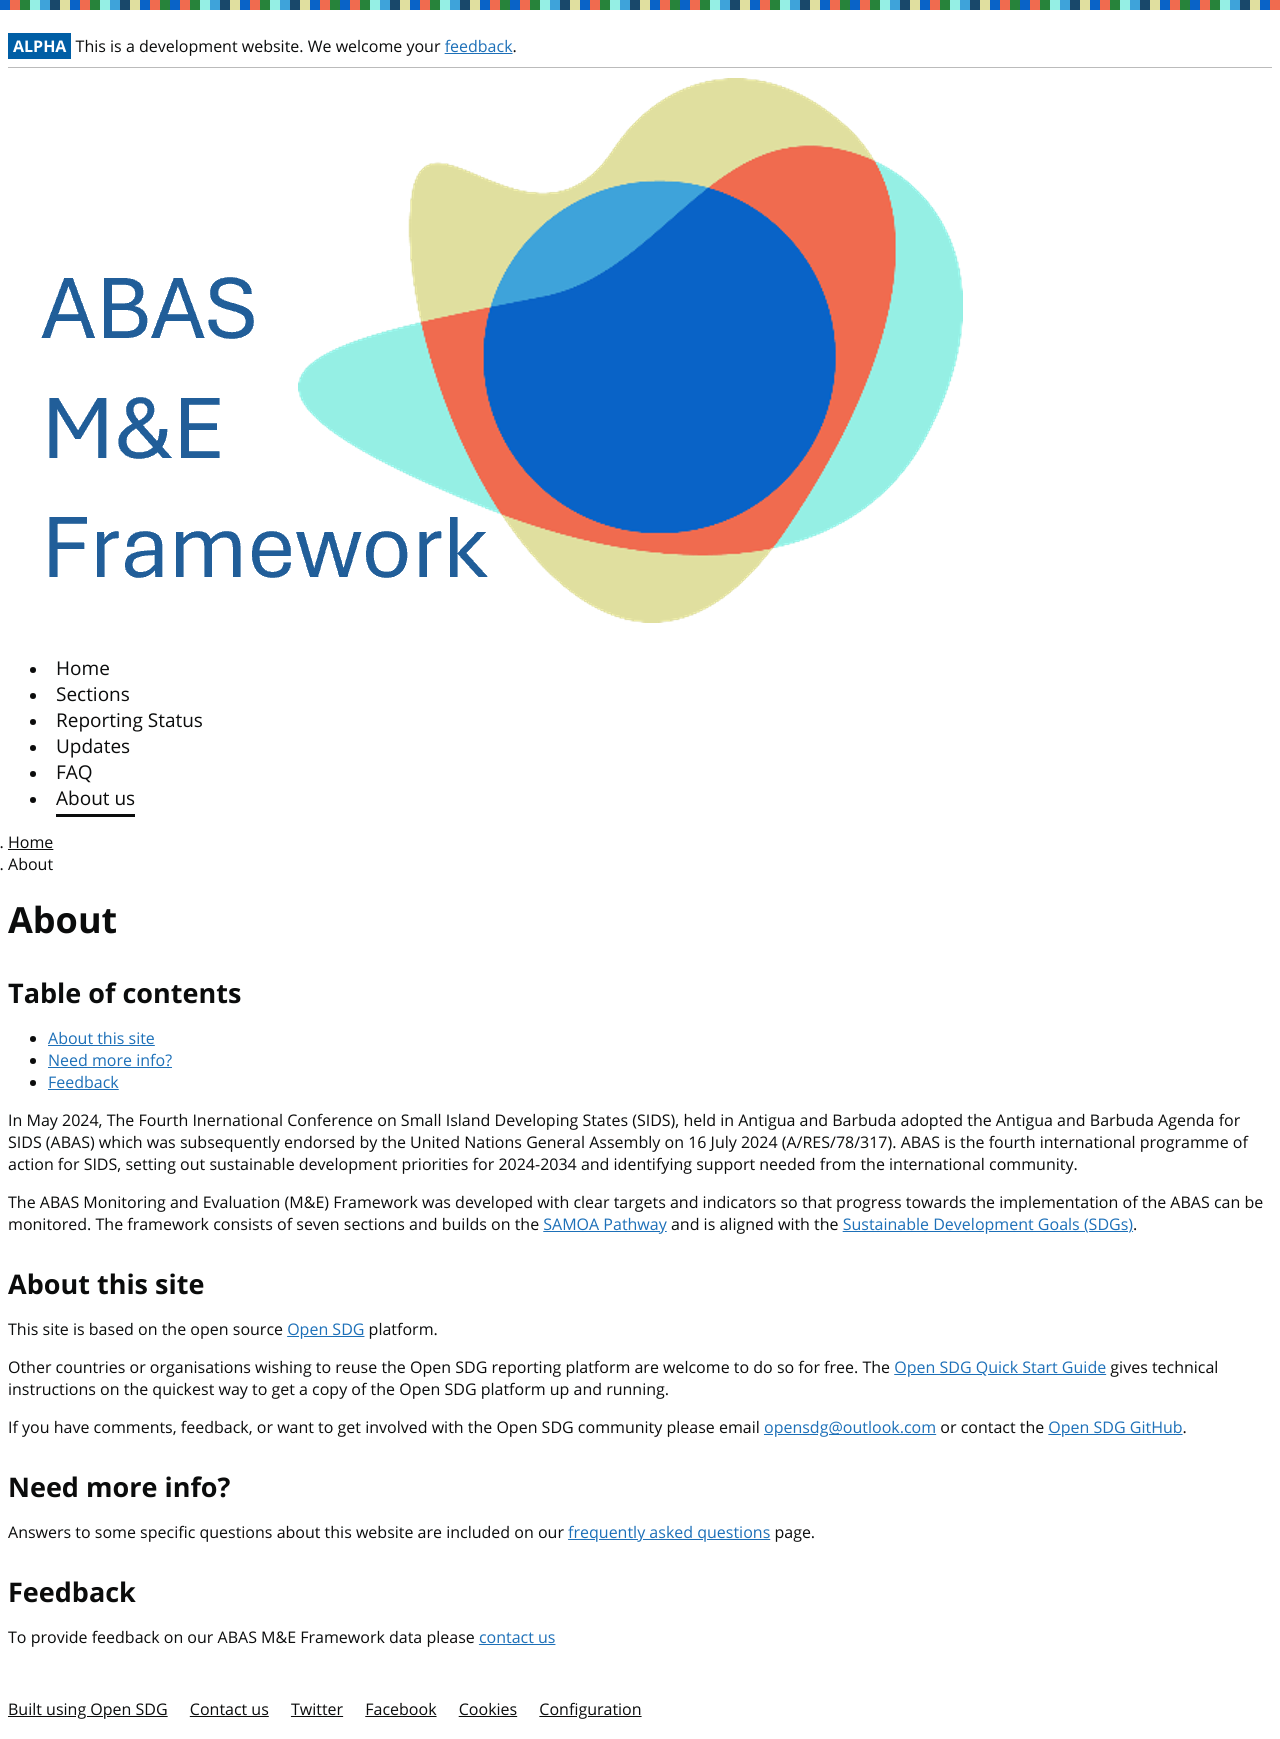

repository: open-sdg/open-sdg-abas-site-starter · page: about/index.html · generator: jekyll

---
title: About
language: en
permalink: /about/
layout: page
---
## Table of contents
- [About this site](#about-this-site)
- [Need more info?](#need-more-info)
- [Feedback](#feedback)


In May 2024, The Fourth Inernational Conference on Small Island Developing States (SIDS), held in Antigua and Barbuda adopted the Antigua and Barbuda Agenda for SIDS (ABAS) which was subsequently endorsed by the United Nations General Assembly on 16 July 2024 (A/RES/78/317). ABAS is the fourth international programme of action for SIDS, setting out sustainable development priorities for 2024-2034 and identifying support needed from the international community. 

The ABAS Monitoring and Evaluation (M&E) Framework was developed with clear targets and indicators so that progress towards the implementation of the ABAS can be monitored. The framework consists of seven sections and builds on the [SAMOA Pathway](https://www.un.org/ohrlls/content/samoa-pathway) and is aligned with the [Sustainable Development Goals (SDGs)](http://www.un.org/sustainabledevelopment/sustainable-development-goals/).


## About this site
This site is based on the open source [Open SDG](https://open-sdg.org/) platform.
    
Other countries or organisations wishing to reuse the Open SDG reporting platform are welcome to do so for free. The [Open SDG Quick Start Guide](https://open-sdg.readthedocs.io/en/latest/quick-start/) gives technical instructions on the quickest way to get a copy of the Open SDG platform up and running.

If you have comments, feedback, or want to get involved with the Open SDG community please email <opensdg@outlook.com> or contact the [Open SDG GitHub](https://github.com/open-sdg/open-sdg).

## Need more info?
Answers to some specific questions about this website are included on our [frequently asked questions]({{ site.baseurl }}{% link _pages/faq.md %}) page.

## Feedback
To provide feedback on our ABAS M&E Framework data please [contact us]({{ site.baseurl }}/contact-us)
